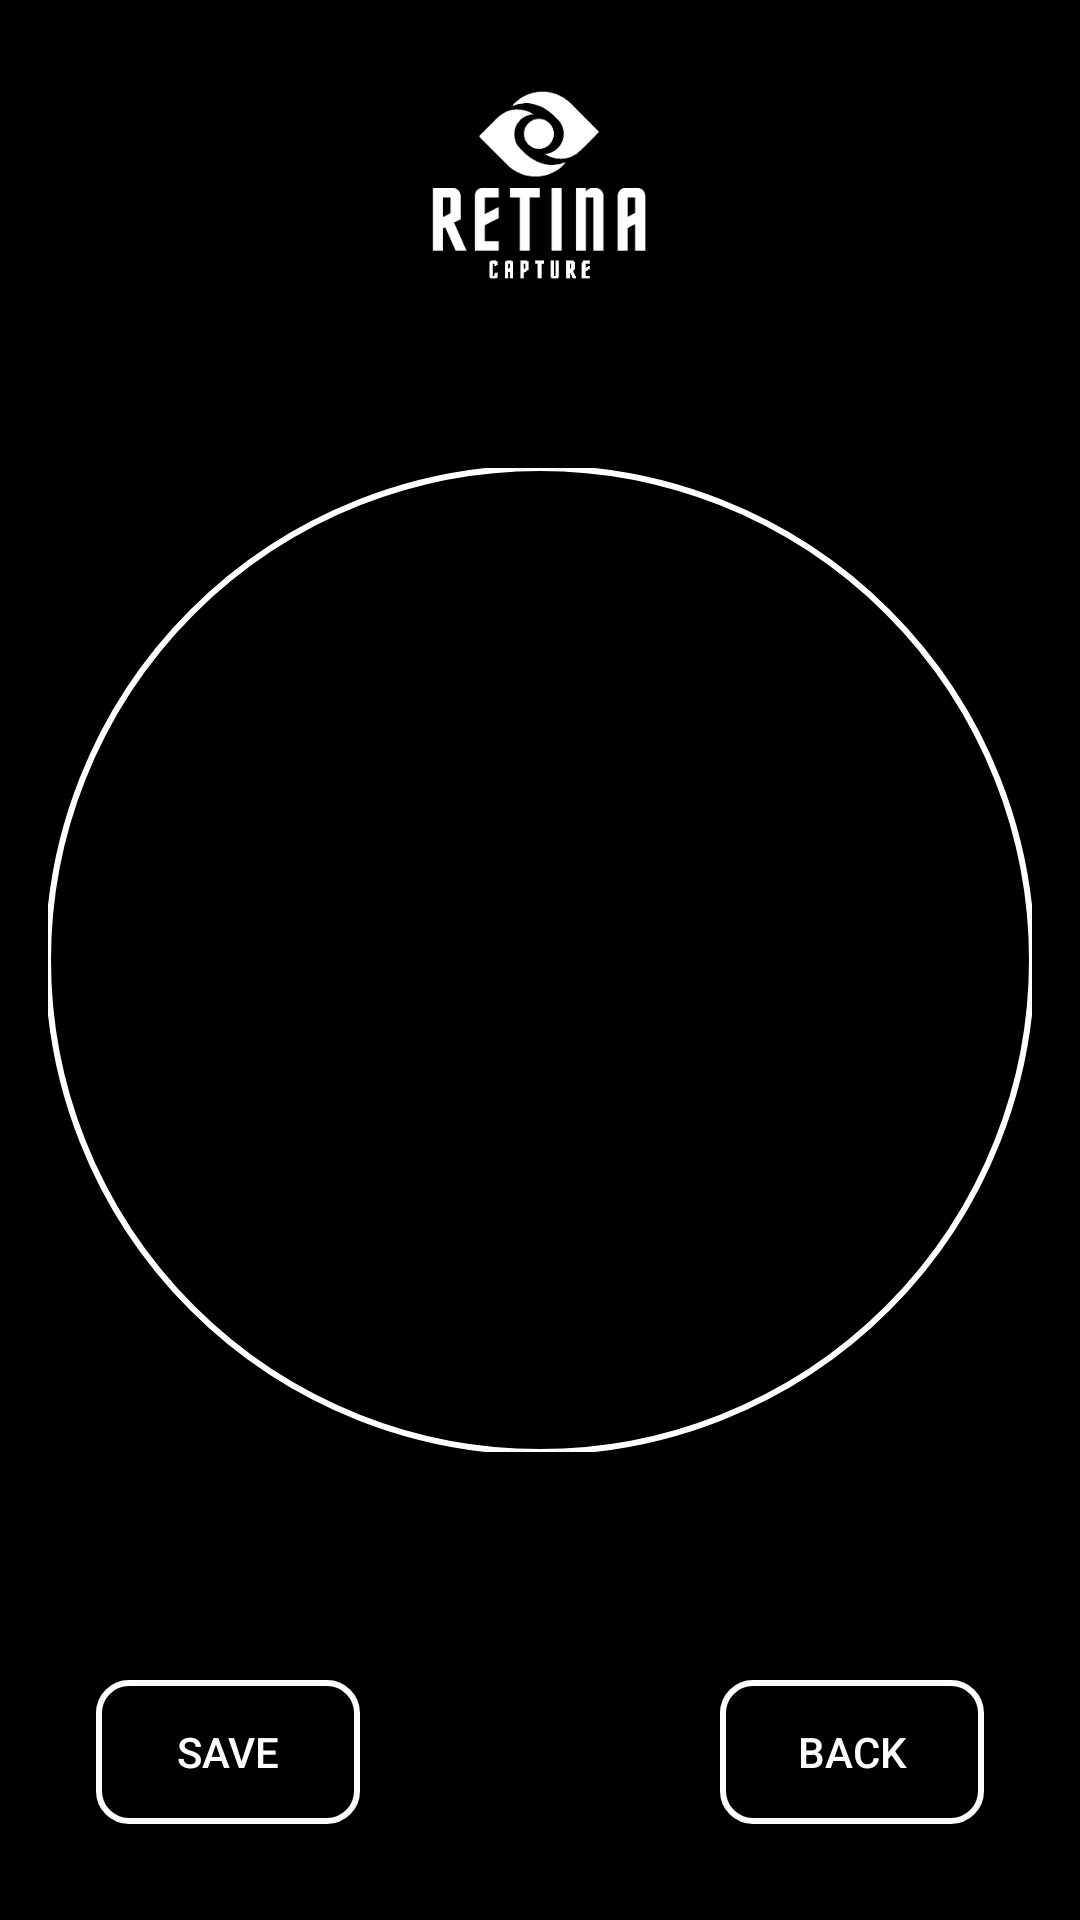

Here is an Android app screen rendered from its layout file. Give the layout XML and the strings, colors and styles it references.
<!-- AndroidManifest.xml: application theme Theme.RetinaCapture -->
<!-- res/layout/activity_fullscreen_image.xml -->
<RelativeLayout xmlns:android="http://schemas.android.com/apk/res/android"
    xmlns:tools="http://schemas.android.com/tools"
    android:layout_width="match_parent"
    android:layout_height="match_parent"
    xmlns:app="http://schemas.android.com/apk/res-auto"
    android:padding="16dp"
    android:background="#000000"
    tools:context=".Quick.FullscreenImageActivity">

    <androidx.constraintlayout.widget.ConstraintLayout
        android:layout_width="match_parent"
        android:layout_height="match_parent"
        xmlns:android="http://schemas.android.com/apk/res/android"
        xmlns:app="http://schemas.android.com/apk/res-auto">

        
        <ImageView
            android:id="@+id/logo"
            android:layout_width="150dp"
            android:layout_height="70dp"
            android:layout_marginTop="10dp"
            android:src="@drawable/logo"
            app:layout_constraintTop_toTopOf="parent"
            app:layout_constraintStart_toStartOf="parent"
            app:layout_constraintEnd_toEndOf="parent"
            android:layout_marginBottom="16dp"
            android:contentDescription="Logo" />
        <com.google.android.material.imageview.ShapeableImageView
            android:id="@+id/fullScreenImageView"
            android:layout_width="0dp"
            android:layout_height="0dp"
            android:scaleType="centerCrop"
            app:layout_constraintDimensionRatio="H,1:1"
            app:shapeAppearanceOverlay="@style/ShapeAppearanceOverlay.App.Circular"
            app:strokeWidth="2dp"
            app:strokeColor="#FFFFFF"
            app:layout_constraintTop_toTopOf="parent"
            app:layout_constraintBottom_toBottomOf="parent"
            app:layout_constraintStart_toStartOf="parent"
            app:layout_constraintEnd_toEndOf="parent" />

    </androidx.constraintlayout.widget.ConstraintLayout>


    <androidx.appcompat.widget.AppCompatButton
        android:id="@+id/backButton"
        android:layout_width="wrap_content"
        android:layout_height="wrap_content"
        android:text="Back"
        android:layout_alignParentBottom="true"
        android:layout_alignParentEnd="true"
        android:layout_marginBottom="16dp"
        android:layout_marginEnd="16dp"
        android:background="@drawable/button_border"
        android:textColor="#FFFFFF"/>

    <androidx.appcompat.widget.AppCompatButton
        android:id="@+id/saveButton"
        android:layout_width="wrap_content"
        android:layout_height="wrap_content"
        android:text="Save"
        android:layout_alignParentBottom="true"
        android:layout_alignParentStart="true"
        android:layout_marginBottom="16dp"
        android:layout_marginStart="16dp"
        android:background="@drawable/button_border"
        android:textColor="#FFFFFF"/>
</RelativeLayout>
<!-- resources referenced by this layout -->
<resources>
  <!-- drawable button_border (drawable) -->
  <?xml version="1.0" encoding="utf-8"?>
  <shape xmlns:android="http://schemas.android.com/apk/res/android">
      <solid android:color="#00000000" />
      <corners android:radius="10dp" />
      <stroke android:width="2dp" android:color="#FFFFFF" />
  </shape>
  <!-- drawable logo: png bitmap (drawable, 7351 bytes) -->
  <style name="ShapeAppearanceOverlay.App.Circular" parent="">
          <item name="cornerFamily">rounded</item>
          <item name="cornerSize">50%</item>
      </style>
  <style name="Theme.RetinaCapture" parent="Base.Theme.RetinaCapture" />
  <style name="Base.Theme.RetinaCapture" parent="Theme.Material3.DayNight.NoActionBar">
          
          
          <item name="colorPrimary">@android:color/black</item>
          <item name="android:statusBarColor">@android:color/black</item>
      </style>
</resources>
